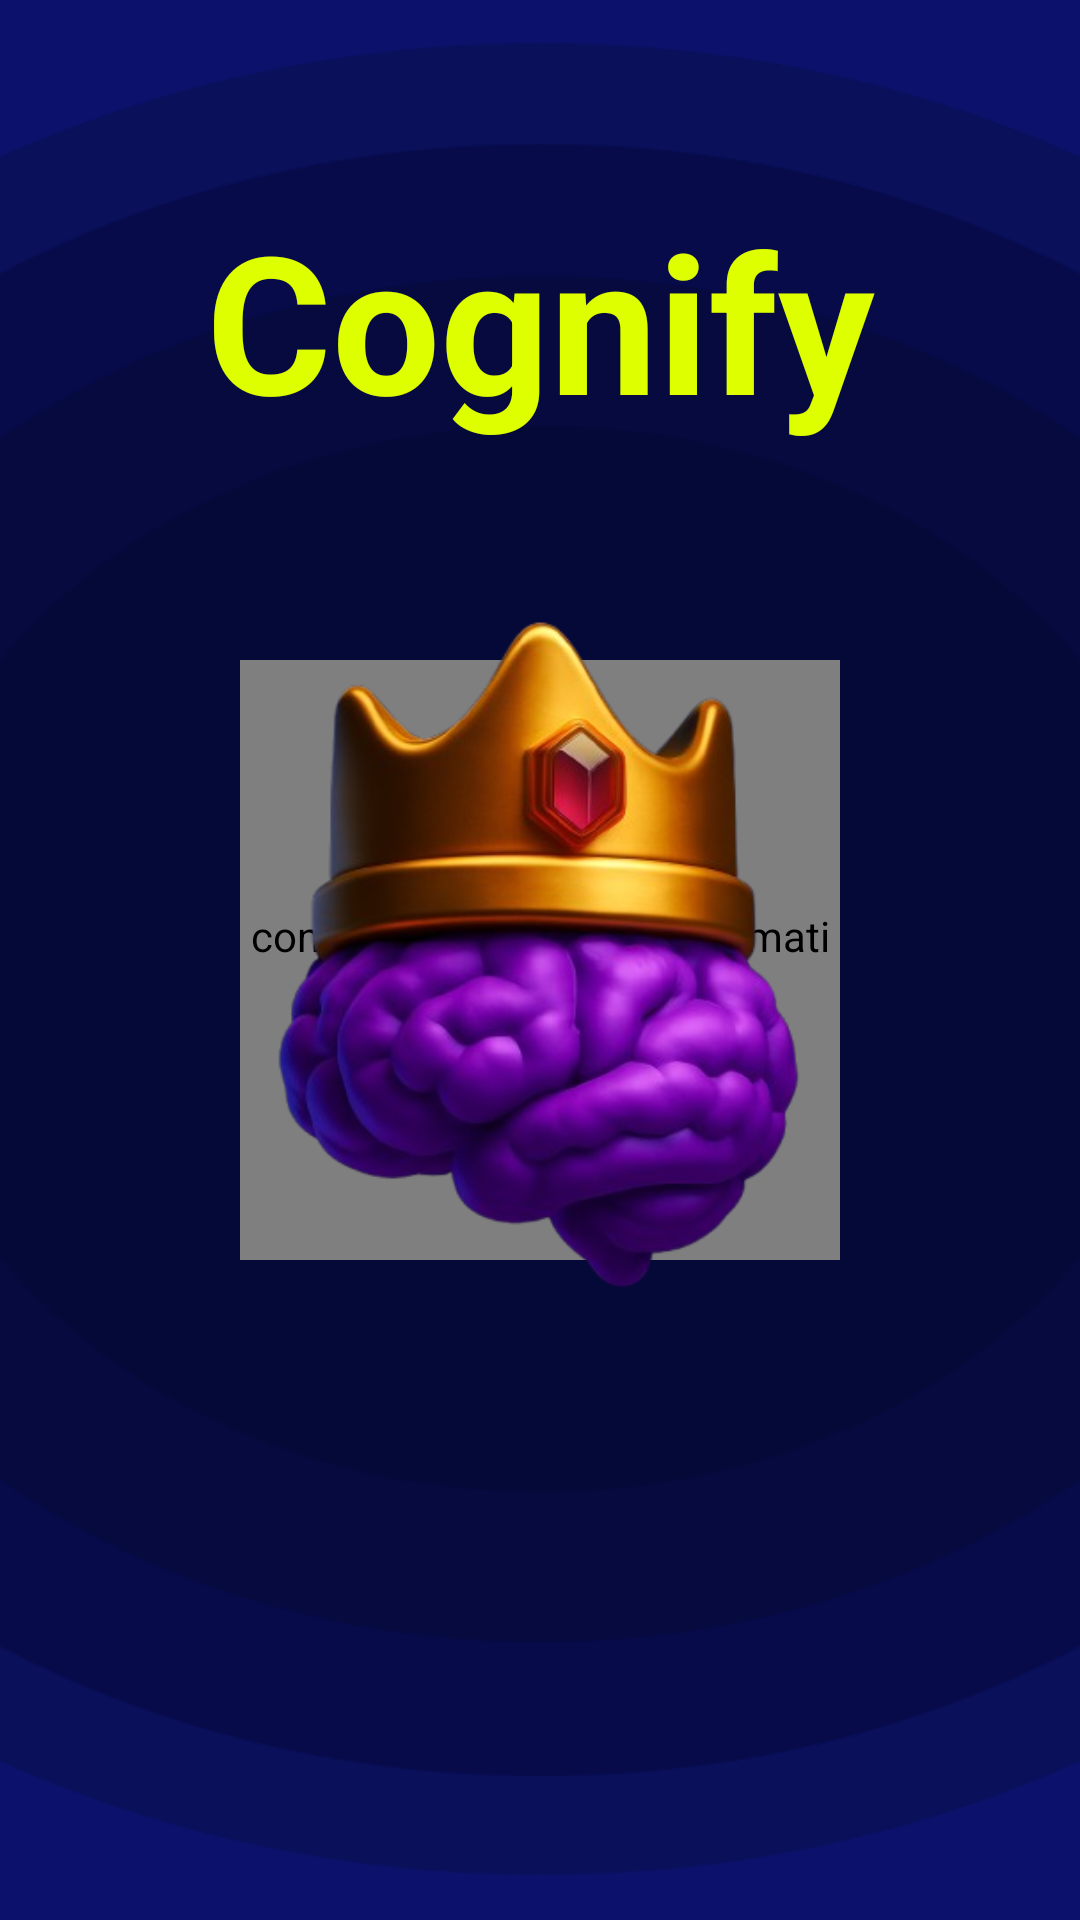

Android layout source for this screen:
<!-- AndroidManifest.xml: activity theme Theme.Cognify.NoActionBar -->
<!-- res/layout/activity_splash.xml -->
<?xml version="1.0" encoding="utf-8"?>
<androidx.constraintlayout.widget.ConstraintLayout xmlns:android="http://schemas.android.com/apk/res/android"
    xmlns:app="http://schemas.android.com/apk/res-auto"
    android:layout_width="match_parent"
    android:layout_height="match_parent"
    android:fitsSystemWindows="true"
    android:background="@drawable/bg_elliptical_layer">

    <TextView
        android:id="@+id/titleText"
        android:layout_width="wrap_content"
        android:layout_height="wrap_content"
        android:layout_marginTop="64dp"
        android:layout_marginBottom="24dp"
        android:text="@string/app_name"
        android:textColor="#DDFF00"
        android:textSize="64sp"
        app:layout_constraintTop_toTopOf="parent"
        app:layout_constraintStart_toStartOf="parent"
        app:layout_constraintEnd_toEndOf="parent"
        android:textStyle="bold" />

    <com.airbnb.lottie.LottieAnimationView
        android:id="@+id/splashAnimation"
        android:layout_width="200dp"
        android:layout_height="200dp"
        app:layout_constraintBottom_toBottomOf="parent"
        app:layout_constraintEnd_toEndOf="parent"
        app:layout_constraintStart_toStartOf="parent"
        app:layout_constraintTop_toTopOf="parent"
        app:lottie_autoPlay="true"
        app:lottie_loop="true"
        app:lottie_rawRes="@raw/brain_loading" />

    <ImageView
        android:id="@+id/imageView"
        android:layout_width="0dp"
        android:layout_height="0dp"
        android:layout_margin="32dp"
        android:src="@drawable/app_icon"
        android:background="@android:color/transparent"
        android:scaleType="fitCenter"
        android:contentDescription="@string/app_icon_desc"
        app:layout_constraintBottom_toBottomOf="parent"
        app:layout_constraintDimensionRatio="1:1"
        app:layout_constraintEnd_toEndOf="parent"
        app:layout_constraintStart_toStartOf="parent"
        app:layout_constraintTop_toTopOf="parent"
        app:layout_constraintVertical_chainStyle="packed" />

</androidx.constraintlayout.widget.ConstraintLayout>
<!-- resources referenced by this layout -->
<resources>
  <!-- drawable app_icon: png bitmap (drawable, 147223 bytes) -->
  <!-- drawable bg_elliptical_layer (drawable) -->
  <layer-list xmlns:android="http://schemas.android.com/apk/res/android">
      <item android:drawable="@color/bg_color" />
      <item>
          <bitmap
              android:src="@drawable/masking"
              android:gravity="fill"
              android:tileMode="disabled"
              />
      </item>
  
  </layer-list>
  <string name="app_icon_desc">Cognify app icon</string>
  <string name="app_name">Cognify</string>
  <style name="Theme.Cognify.NoActionBar">
          <item name="windowActionBar">false</item>
          <item name="windowNoTitle">true</item>
      </style>
  <color name="bg_color">#0C126B</color>
  <!-- drawable masking: png bitmap (drawable, 7072 bytes) -->
</resources>
